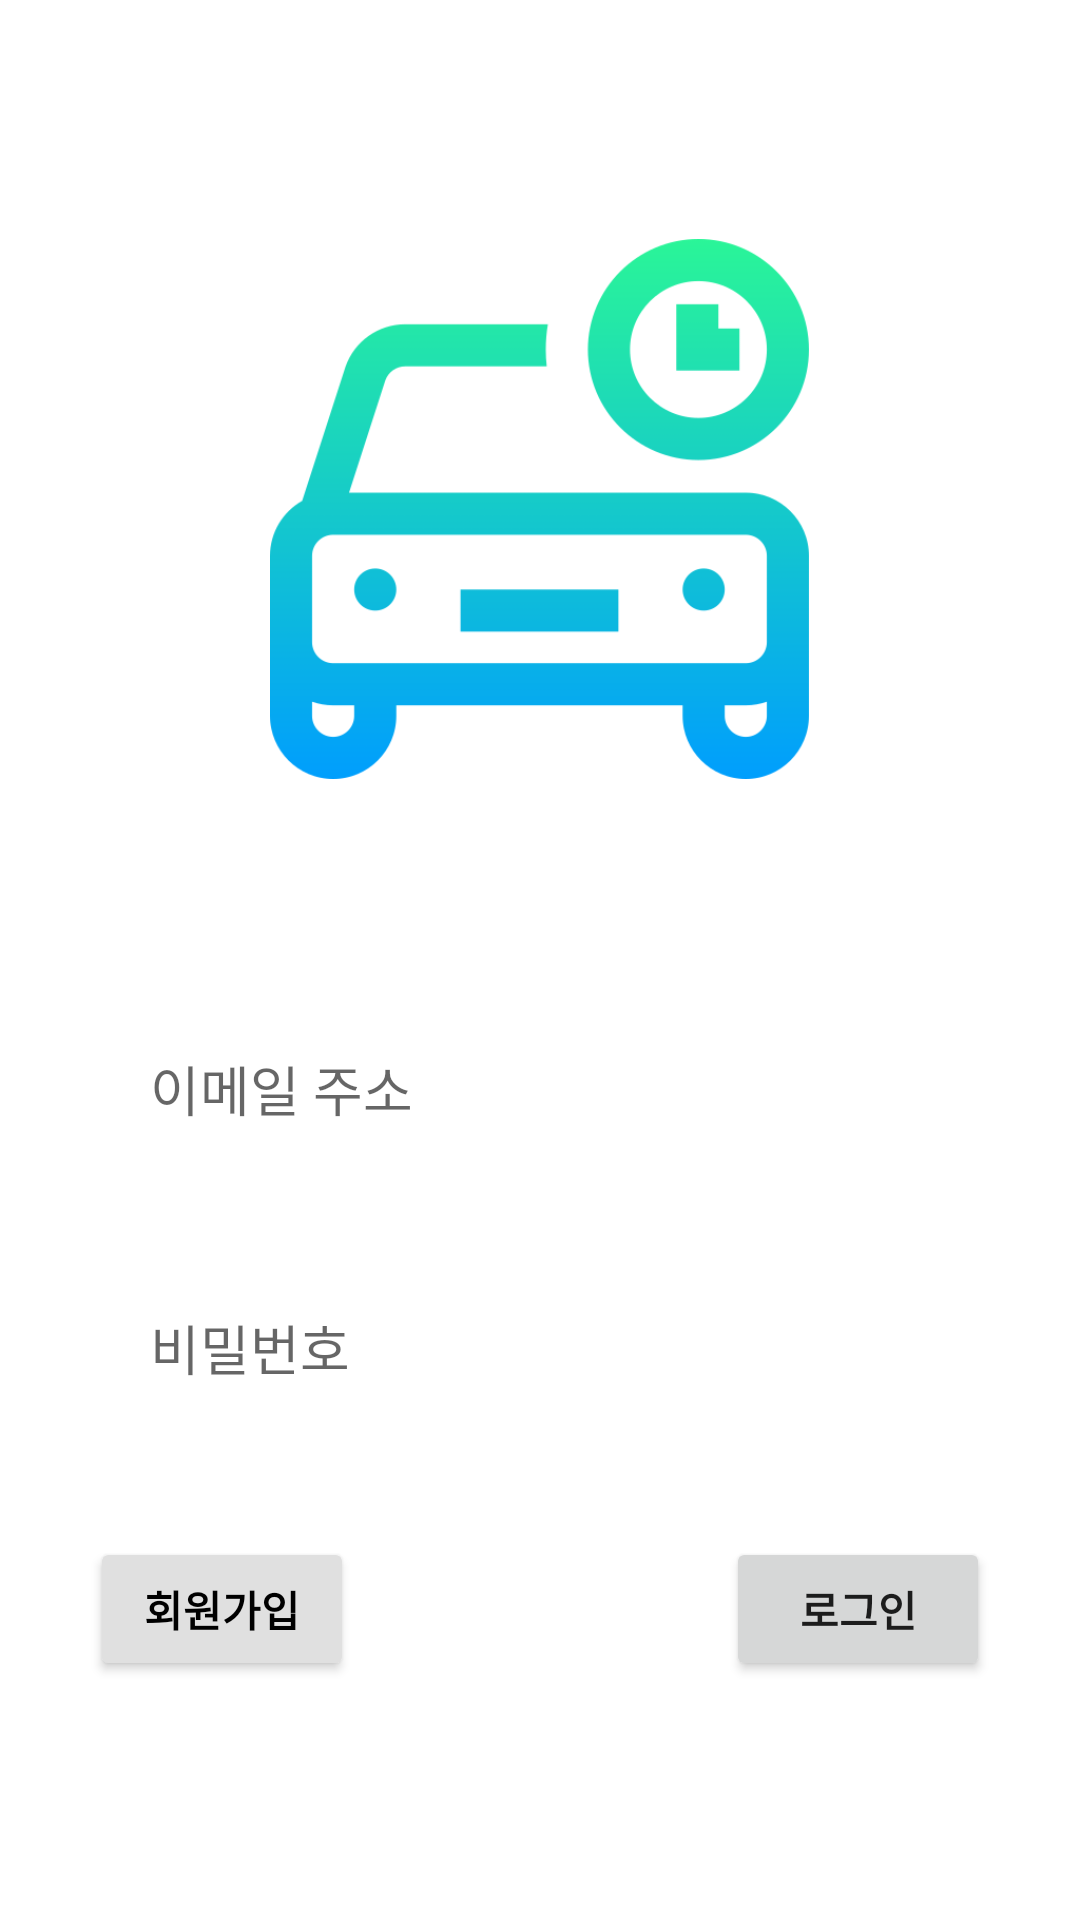

Layout XML and referenced resources for this Android screen:
<!-- AndroidManifest.xml: application theme Theme.MaterialComponents.Light.DarkActionBar -->
<!-- res/layout/activity_main.xml -->
<?xml version="1.0" encoding="utf-8"?>
<LinearLayout xmlns:android="http://schemas.android.com/apk/res/android"
    xmlns:app="http://schemas.android.com/apk/res-auto"
    xmlns:tools="http://schemas.android.com/tools"
    android:layout_width="match_parent"
    android:layout_height="match_parent"
    tools:context=".activity.MainActivity"
    android:orientation="vertical"
    android:gravity="center">

    <ImageView
        android:layout_width="match_parent"
        android:id="@+id/icon"
        android:layout_height="180dp"
        android:src="@drawable/icon"
        android:layout_marginBottom="50dp"
        />

   <LinearLayout
       android:layout_width="wrap_content"
       android:layout_height="wrap_content"
       android:orientation="vertical"
       android:gravity="center">
       <EditText
           android:id="@+id/ID"
           android:layout_width="300dp"
           android:layout_height="wrap_content"
           android:layout_gravity="center"
           android:inputType="textEmailAddress"
           android:hint="이메일 주소"
           style="@style/card"
           android:layout_marginBottom="20dp"
           android:layout_marginTop="20dp"/>

       <EditText
           android:id="@+id/PassWord"
           android:layout_width="300dp"
           android:layout_height="wrap_content"
           android:layout_gravity="center"
           android:hint="비밀번호"
           android:inputType="textPassword"
           style="@style/card"
           android:layout_marginBottom="30dp"/>

       <LinearLayout
           android:layout_width="match_parent"
           android:layout_height="wrap_content"
           android:orientation="horizontal"
           android:layout_marginHorizontal="25dp">

           <Button
               android:id="@+id/btn_goto_signup"
               android:layout_width="wrap_content"
               android:layout_height="wrap_content"
               android:layout_gravity="left"
               android:text="회원가입"
               android:textColor="#000000"
               android:textStyle="bold"
               android:backgroundTint="#E0E0E0"/>
           <LinearLayout
               android:layout_width="match_parent"
               android:layout_height="match_parent"
               android:gravity="right">
               <Button
                   android:id="@+id/btn_login"
                   android:layout_width="wrap_content"
                   android:layout_height="wrap_content"
                   android:textStyle="bold"
                   android:text="로그인" />
           </LinearLayout>
       </LinearLayout>
   </LinearLayout>
</LinearLayout>
<!-- resources referenced by this layout -->
<resources>
  <!-- drawable icon: png bitmap (drawable, 21613 bytes) -->
  <style name="card">
          <item name="android:background">@drawable/radius</item>
          <item name="android:padding">20dp</item>
          <item name="android:layout_marginLeft">25dp</item>
          <item name="android:layout_marginRight">25dp</item>
          <item name="android:elevation">15dp</item>
      </style>
</resources>
